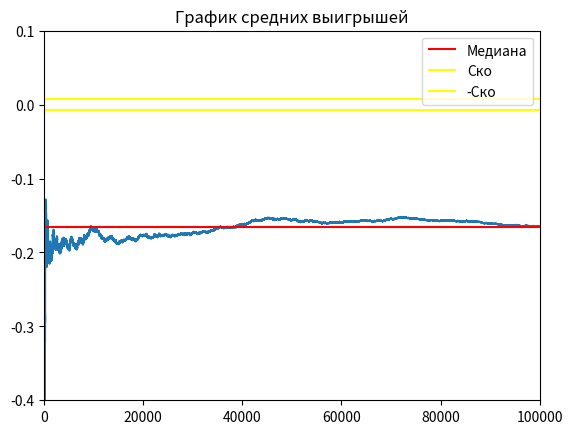

This figure's Python source:
import random
import numpy as np
import matplotlib.pyplot as plt
import math


def roll():
    die1 = random.randint(1, 6)
    die2 = random.randint(1, 6)
    return die2 + die1


# ставка
# рол
# подсчет
def bet(i):
    print("bet")


average_winings = []


def round():
    bet = 1
    # ставка
    single_roll = roll()
    if single_roll ==7:  # выигрыш 4:1
        return 1
    else:
        return -1

EV_UNIT = 0
average_winnings = []
round_history = []
list_intervals_down = []
list_intervals_up = []
mat_ojidanie = 0
EV_per_Unit = 0
game_outcomes = [0, 0, 0]
experiment = 1000000

win_chance = 0


def game():
    global EV_per_Unit
    bet = 1
    win = 0

    capital = 1
    game_number = 0
    game_length = 0
    overall_length = 0

    winnings = 0  # Ожидаемый выигрыш/проигрыш если - то казино в плюсе на эти деньги
    for i in range(1, experiment + 1):
        game_length += 1
        if capital == 0:
            game_number += 1
            capital = 1
            overall_length += game_length
            game_length = 0
        lets_play = round()
        if lets_play == 1:
            round_history.append(bet*4)
            win += 1
            winnings += bet*4
            capital += bet*4
        if lets_play == -1:
            round_history.append(-1)
            winnings -= bet
            capital -= bet
        average_winnings.append(winnings / (i * bet))

    # Построение дов. вероятности
    disp = np.var(round_history)
    for i in range(0, len(round_history) - 1):
        list_intervals_down.append(average_winnings[i + 1] - (1.65 / math.sqrt(i + 1)) * disp)
        list_intervals_up.append(average_winnings[i + 1] + (1.65 / math.sqrt(i + 1)) * disp)

    # Вывод результатов
    win_chance = win / experiment
    print("Chance to win " + str(win_chance))
    print("Expected Value " + str(winnings))  # Ожидаемый выигрыш/проигрыш если - то казино в плюсе на эти деньги

    EV_per_Unit = winnings / (experiment * bet)

    print("EV per Unit " + str(EV_per_Unit))  # Ожидаемый выигрыш/проигрыш на одну ставку
    House_Edge = EV_per_Unit * 100
    print("House Edge " + str(House_Edge))  # Преимущество /доход заведения (house advantage/house edge, H.A.)

    RTP = 1 + winnings / (experiment * bet)
    print("Return to Player " + str(RTP))  # Процент возврата (Return To Player, RTP)

    EV_per_Unit_Squared = EV_per_Unit ** 2
    EV_per_Squared_Unit = (win / experiment) + ((experiment - win) / experiment)
    VAR = EV_per_Squared_Unit - EV_per_Unit_Squared  # Дисперсия - возможно
    print("Возможно дисперсия " + str(VAR))

    print("Дисперсия 2 " + str(np.var(round_history)))

    Standart_Deviation = VAR ** 0.5
    print("Среднекватратичное отклонение " + str(Standart_Deviation))

    EV_Units = EV_per_Unit * experiment

    SD_Units = Standart_Deviation * (experiment ** 0.5)
    print("Средний суммарный выигрыш " + str(EV_Units) + "\n"
          + "Его СКО " + str(SD_Units))

    z = 1.65
    VI = z * Standart_Deviation

    confidence_interval_low = RTP - VI / math.sqrt(experiment)
    confidence_interval_up = RTP + VI / math.sqrt(experiment)

    print("дов интервал" + str(confidence_interval_low))
    print("дов интервал врх" + str(confidence_interval_up))
    print("Индекс волатильности игры " + str(VI))
    print("Средняя продолжительность игры " + str(overall_length / game_number))


def build_graphic():
    # -------график доверительной вероятности----
    # plt.title("График доверительной вероятности")
    # plt.hlines(EV_per_Unit, 0, 10000000)
    # plt.plot(list_intervals_down)
    # plt.plot(list_intervals_up)
    # plt.ylim(-0.2, 0.2)
    # plt.xlim(0, 10000000)
    #
    # # -------график средних выигрышей--------
    plt.plot(average_winnings)
    plt.title("График средних выигрышей")
    # медиана
    plt.hlines(np.median(average_winnings), 0, experiment, colors='r', label='Медиана')
    # график стремится к мат ожиданию
    a = np.std(average_winnings)
    plt.hlines(a, 0, experiment, colors='yellow', label='Ско')
    plt.hlines(-a, 0, experiment, colors='yellow', label='-Ско')
    plt.ylim(-0.4, 0.1)
    plt.xlim(0, 100000)
    plt.legend()
    plt.show()

    # -------график распределения выигрышей---------
    # plt.title("График распределения выигрышей")
    # plt.vlines(4, 0, 0.16)
    # plt.vlines(-1, 0, 0.84)
    # plt.legend()
    # plt.show()


if __name__ == '__main__':
    game()
    build_graphic()
